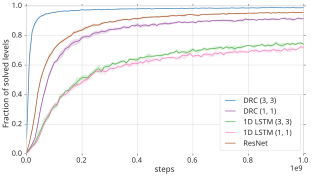

The file beside this chart, header and first rows:
, #377eb8, #984ea3, #4daf4a, #f781bf, #a65628, #377eb8_max, #377eb8_min, #984ea3_max, #984ea3_min, #4daf4a_max, #4daf4a_min, #f781bf_max, #f781bf_min, #a65628_max, #a65628_min
0.0, 0.1048, 0.004884, 0.003651, 0.001635, 0.006653, 0.1368, 0.0593, 0.006228, 0.003943, 0.006048, 0.001411, 0.002599, 0.000672, 0.008714, 0.00448
10000000, 0.6533, 0.03248, 0.03132, 0.01924, 0.07616, 0.6982, 0.5833, 0.03719, 0.02778, 0.04059, 0.02278, 0.02478, 0.01369, 0.08076, 0.07153
20000000, 0.8276, 0.06586, 0.05063, 0.04686, 0.1629, 0.8388, 0.8156, 0.07328, 0.06037, 0.06169, 0.04158, 0.04964, 0.04424, 0.1816, 0.1436
30000000, 0.8828, 0.1039, 0.07493, 0.06427, 0.2709, 0.8933, 0.8722, 0.1159, 0.09373, 0.08813, 0.0616, 0.07404, 0.05582, 0.2883, 0.2535
40000000, 0.9118, 0.1955, 0.1135, 0.09191, 0.4065, 0.9216, 0.9035, 0.2101, 0.178, 0.1567, 0.08613, 0.1061, 0.07941, 0.4214, 0.3924
50000000, 0.9295, 0.3011, 0.1542, 0.1361, 0.4987, 0.9322, 0.9268, 0.3223, 0.2827, 0.1711, 0.141, 0.1543, 0.1212, 0.5185, 0.48
60000000, 0.9366, 0.3871, 0.2, 0.1835, 0.561, 0.9412, 0.9293, 0.4008, 0.3735, 0.2375, 0.1795, 0.1866, 0.1802, 0.5703, 0.5504
70000000, 0.9468, 0.4557, 0.2337, 0.2294, 0.6111, 0.9517, 0.9422, 0.4775, 0.4338, 0.2624, 0.2138, 0.2455, 0.215, 0.6235, 0.5988
80000000, 0.9465, 0.5269, 0.255, , 0.6534, 0.9494, 0.9436, 0.5396, 0.5117, 0.277, 0.2334, 0.2887, 0.2378, 0.6707, 0.6362
90000000, 0.9541, 0.5739, 0.2993, 0.301, 0.6806, 0.9569, 0.9513, 0.594, 0.5532, 0.311, 0.2814, 0.3173, 0.2846, 0.6929, 0.6681
100000000, 0.9562, 0.6176, 0.3176, 0.3309, 0.7112, 0.961, 0.9514, 0.6265, 0.6086, 0.3467, 0.2944, 0.3352, 0.3268, 0.7203, 0.702
110000000, 0.9593, 0.6314, 0.3307, 0.3355, 0.7324, 0.9606, 0.9578, 0.645, 0.6153, 0.3469, 0.3142, 0.3563, 0.3147, 0.7414, 0.7241
120000000, 0.9619, 0.6645, 0.3853, 0.3727, 0.7516, 0.9634, 0.9606, 0.6878, 0.6388, 0.4075, 0.3677, 0.382, 0.3617, 0.7587, 0.7441
130000000, 0.9649, 0.6805, 0.3914, 0.402, 0.7629, 0.9679, 0.962, 0.7036, 0.6543, 0.4102, 0.3765, 0.414, 0.392, 0.7761, 0.7481
140000000, 0.9657, 0.7125, 0.4241, 0.3993, 0.7765, 0.9681, 0.9634, 0.7235, 0.6953, 0.4298, 0.4182, 0.4117, 0.3841, 0.7825, 0.7693
150000000, 0.9645, 0.7194, 0.4273, 0.4203, 0.7891, 0.9665, 0.9624, 0.7384, 0.6972, 0.4396, 0.417, 0.4364, 0.4038, 0.799, 0.7798
160000000, 0.9684, 0.741, 0.4504, 0.4362, 0.7984, 0.9705, 0.966, 0.758, 0.722, 0.4647, 0.4386, 0.4511, 0.4197, 0.8029, 0.7928
170000000, 0.9692, 0.7541, 0.4646, 0.4567, 0.8198, 0.9722, 0.9649, 0.7728, 0.7316, 0.4788, 0.4506, 0.4789, 0.4345, 0.8321, 0.8111
180000000, 0.9679, 0.7597, 0.4802, 0.4681, 0.824, 0.9698, 0.9658, 0.7777, 0.7376, 0.5142, 0.4533, 0.4788, 0.4547, 0.833, 0.8138
200000000, 0.9741, 0.7871, 0.5149, 0.4853, 0.8365, 0.9758, 0.972, 0.7998, 0.7728, 0.5303, 0.4996, 0.4997, 0.4701, 0.8451, 0.8279
210000000, 0.9721, 0.7915, 0.5173, 0.4969, 0.8498, 0.9747, 0.9705, 0.8026, 0.781, 0.536, 0.4949, 0.5135, 0.4771, 0.8616, 0.8362
220000000, 0.9731, 0.7915, 0.5132, 0.5062, 0.8554, 0.9751, 0.971, 0.8027, 0.7758, 0.5312, 0.4966, 0.5206, 0.4919, 0.8651, 0.8451
230000000, 0.9729, 0.7972, 0.5343, 0.5248, 0.8629, 0.9756, 0.9711, 0.81, 0.7834, 0.5527, 0.5128, 0.5425, 0.5072, 0.8689, 0.8569
240000000, 0.9749, 0.8149, 0.5488, 0.5383, 0.8708, 0.9773, 0.9723, 0.8251, 0.7971, 0.5644, 0.538, 0.5449, 0.5316, 0.8821, 0.8588
250000000, 0.9751, 0.8179, 0.5672, 0.5592, , 0.9766, 0.9736, 0.8352, 0.8027, 0.5841, 0.5466, 0.565, 0.5533, 0.8763, 0.8651
260000000, 0.9761, 0.8183, 0.5758, 0.5551, 0.8705, 0.977, 0.9752, 0.8298, 0.804, 0.6048, 0.5522, 0.5684, 0.5415, 0.8791, 0.8642
270000000, 0.9731, 0.8299, 0.5563, 0.5661, 0.8803, 0.9764, 0.9699, 0.8428, 0.8132, 0.5793, 0.5332, 0.575, 0.5585, 0.8902, 0.8704
280000000, 0.976, 0.8251, 0.5872, 0.5546, 0.886, 0.9779, 0.974, 0.8358, 0.811, 0.5971, 0.5772, 0.575, 0.5292, 0.8923, 0.8801
290000000, 0.9775, 0.8321, 0.589, 0.5589, 0.888, 0.9798, 0.9753, 0.8433, 0.8162, 0.6056, 0.5715, 0.5664, 0.549, 0.8911, 0.8848
310000000, 0.9767, 0.8408, 0.6116, 0.5762, 0.8912, 0.9781, 0.9752, 0.847, 0.8354, 0.6228, 0.6008, 0.5907, 0.5602, 0.8971, 0.8854
330000000, 0.9787, 0.8449, 0.6152, 0.589, 0.9019, 0.9812, 0.975, 0.851, 0.8361, 0.6241, 0.6067, 0.6015, 0.5774, 0.907, 0.8966
340000000, 0.9793, 0.8485, 0.6223, 0.5863, 0.9037, 0.982, 0.977, 0.8594, 0.8371, 0.6343, 0.6107, 0.5917, 0.5802, 0.9104, 0.897
360000000, 0.9794, 0.8556, 0.6141, 0.6071, 0.9094, 0.9804, 0.9786, 0.8651, 0.843, 0.6206, 0.6069, 0.6184, 0.5976, 0.9146, 0.9043
380000000, 0.9802, 0.868, 0.6397, 0.6104, 0.9116, 0.9816, 0.9788, 0.8721, 0.8638, 0.6459, 0.6336, 0.6307, 0.5915, 0.9184, 0.9058
390000000, 0.9792, 0.8644, 0.635, 0.6118, 0.9144, 0.9797, 0.9786, 0.8763, 0.8522, 0.6507, 0.6193, 0.6206, 0.6042, 0.9208, 0.908
400000000, 0.9808, 0.8727, 0.6347, 0.6091, 0.9125, 0.9829, 0.9786, 0.8858, 0.8594, 0.652, 0.6188, 0.622, 0.5944, 0.9207, 0.9048
410000000, 0.9804, 0.8619, 0.652, 0.6215, 0.9157, 0.9817, 0.9791, 0.8759, 0.8473, 0.6603, 0.6398, 0.6276, 0.6153, 0.9223, 0.9092
420000000, 0.9817, 0.8696, 0.6479, 0.6132, 0.9217, 0.9833, 0.9799, 0.8814, 0.855, 0.6512, 0.6443, 0.6236, 0.6011, 0.9289, 0.914
430000000, 0.9803, 0.8708, 0.6556, 0.6305, 0.9215, 0.9823, 0.9781, 0.8781, 0.86, 0.6701, 0.6403, 0.6416, 0.6196, 0.9269, 0.916
440000000, 0.9821, 0.8643, 0.6607, 0.6241, 0.9239, 0.9842, 0.9803, 0.8718, 0.8551, 0.6803, 0.64, 0.6429, 0.6054, 0.9285, 0.9194
450000000, 0.9794, 0.8745, 0.6595, 0.6312, 0.9247, 0.981, 0.9775, 0.881, 0.8669, 0.6693, 0.6477, 0.6435, 0.6185, 0.9306, 0.9185
460000000, 0.9802, 0.8767, 0.6603, , 0.9252, 0.9817, 0.9788, 0.8895, 0.8623, 0.6656, 0.655, 0.6471, 0.6237, 0.9281, 0.9228
470000000, 0.9819, 0.8678, 0.6638, 0.6397, 0.9261, 0.9833, 0.9806, 0.875, 0.8587, 0.6683, 0.658, 0.6502, 0.6293, 0.9327, 0.9199
480000000, 0.9823, 0.8782, 0.6635, 0.6288, 0.9252, 0.9841, 0.9803, 0.8842, 0.872, 0.6745, 0.6524, 0.6349, 0.621, 0.9304, 0.9218
490000000, 0.9817, 0.8784, 0.6659, 0.6472, 0.9296, 0.9841, 0.9793, 0.8856, 0.8682, 0.6768, 0.6569, 0.6587, 0.6351, 0.9331, 0.9249
500000000, 0.9832, 0.8836, 0.6738, 0.646, 0.9294, 0.9851, 0.9812, 0.8942, 0.8723, 0.6798, 0.6675, 0.6501, 0.6418, 0.9353, 0.9235
510000000, 0.9817, 0.878, 0.6726, 0.6511, 0.9298, 0.9831, 0.9805, 0.8861, 0.87, 0.6802, 0.6621, 0.655, 0.647, 0.9364, 0.9219
520000000, 0.9817, 0.8825, 0.6823, 0.6521, 0.9335, 0.9842, 0.9795, 0.894, 0.8722, 0.6899, 0.6728, 0.6627, 0.6399, 0.9383, 0.9288
530000000, 0.9823, 0.8844, 0.6821, 0.6506, 0.9345, 0.9838, 0.9812, 0.8901, 0.879, 0.6859, 0.6781, 0.6581, 0.6439, 0.9405, 0.9283
540000000, 0.984, 0.8879, 0.697, 0.6449, 0.9323, 0.9849, 0.9831, 0.8951, 0.8784, 0.7071, 0.6836, 0.6487, 0.6396, 0.9371, 0.9278
550000000, 0.9827, 0.8928, 0.6806, 0.6486, 0.9369, 0.9838, 0.9818, 0.8977, 0.8896, 0.6901, 0.6711, 0.6611, 0.6378, 0.9417, 0.9321
560000000, 0.9847, 0.8864, 0.69, 0.6634, 0.9346, 0.9872, 0.9823, 0.8938, 0.8795, 0.6977, 0.6822, 0.677, 0.6448, 0.9411, 0.9274
570000000, 0.9822, 0.8909, 0.6882, 0.6638, 0.9361, 0.9851, 0.9792, 0.8988, 0.883, 0.6978, 0.6769, 0.6824, 0.64, 0.9457, 0.927
580000000, 0.983, 0.886, 0.6848, 0.6637, 0.9401, 0.9843, 0.9817, 0.8893, 0.8825, 0.6981, 0.6717, 0.6753, 0.6531, 0.9444, 0.9365
590000000, 0.9851, 0.8905, 0.6933, 0.6787, 0.9415, 0.9867, 0.983, 0.8958, 0.8833, 0.7121, 0.6743, 0.6871, 0.6682, 0.9448, 0.9377
600000000, 0.9833, 0.8916, 0.7068, 0.658, 0.9397, 0.9843, 0.9821, 0.8972, 0.8857, 0.7168, 0.6937, 0.6628, 0.652, 0.9422, 0.9371
610000000, 0.9856, 0.8866, 0.6934, 0.6657, 0.9374, 0.9871, 0.9841, 0.8937, 0.8781, 0.7006, 0.6858, 0.6799, 0.6483, 0.9427, 0.9329
620000000, 0.9839, 0.8969, 0.6994, 0.666, 0.9359, 0.9844, 0.9832, 0.903, 0.8908, 0.7125, 0.6784, 0.6748, 0.6569, 0.9417, 0.93
630000000, 0.9854, 0.895, 0.7013, 0.6554, 0.9409, 0.9862, 0.9844, 0.9039, 0.8854, 0.7072, 0.6944, 0.6652, 0.6446, 0.944, 0.9366
640000000, 0.9856, 0.8972, 0.7119, 0.6729, , 0.9875, 0.9834, 0.9009, 0.8932, 0.7218, 0.6992, 0.684, 0.6627, 0.9435, 0.9401
... 182 more rows
